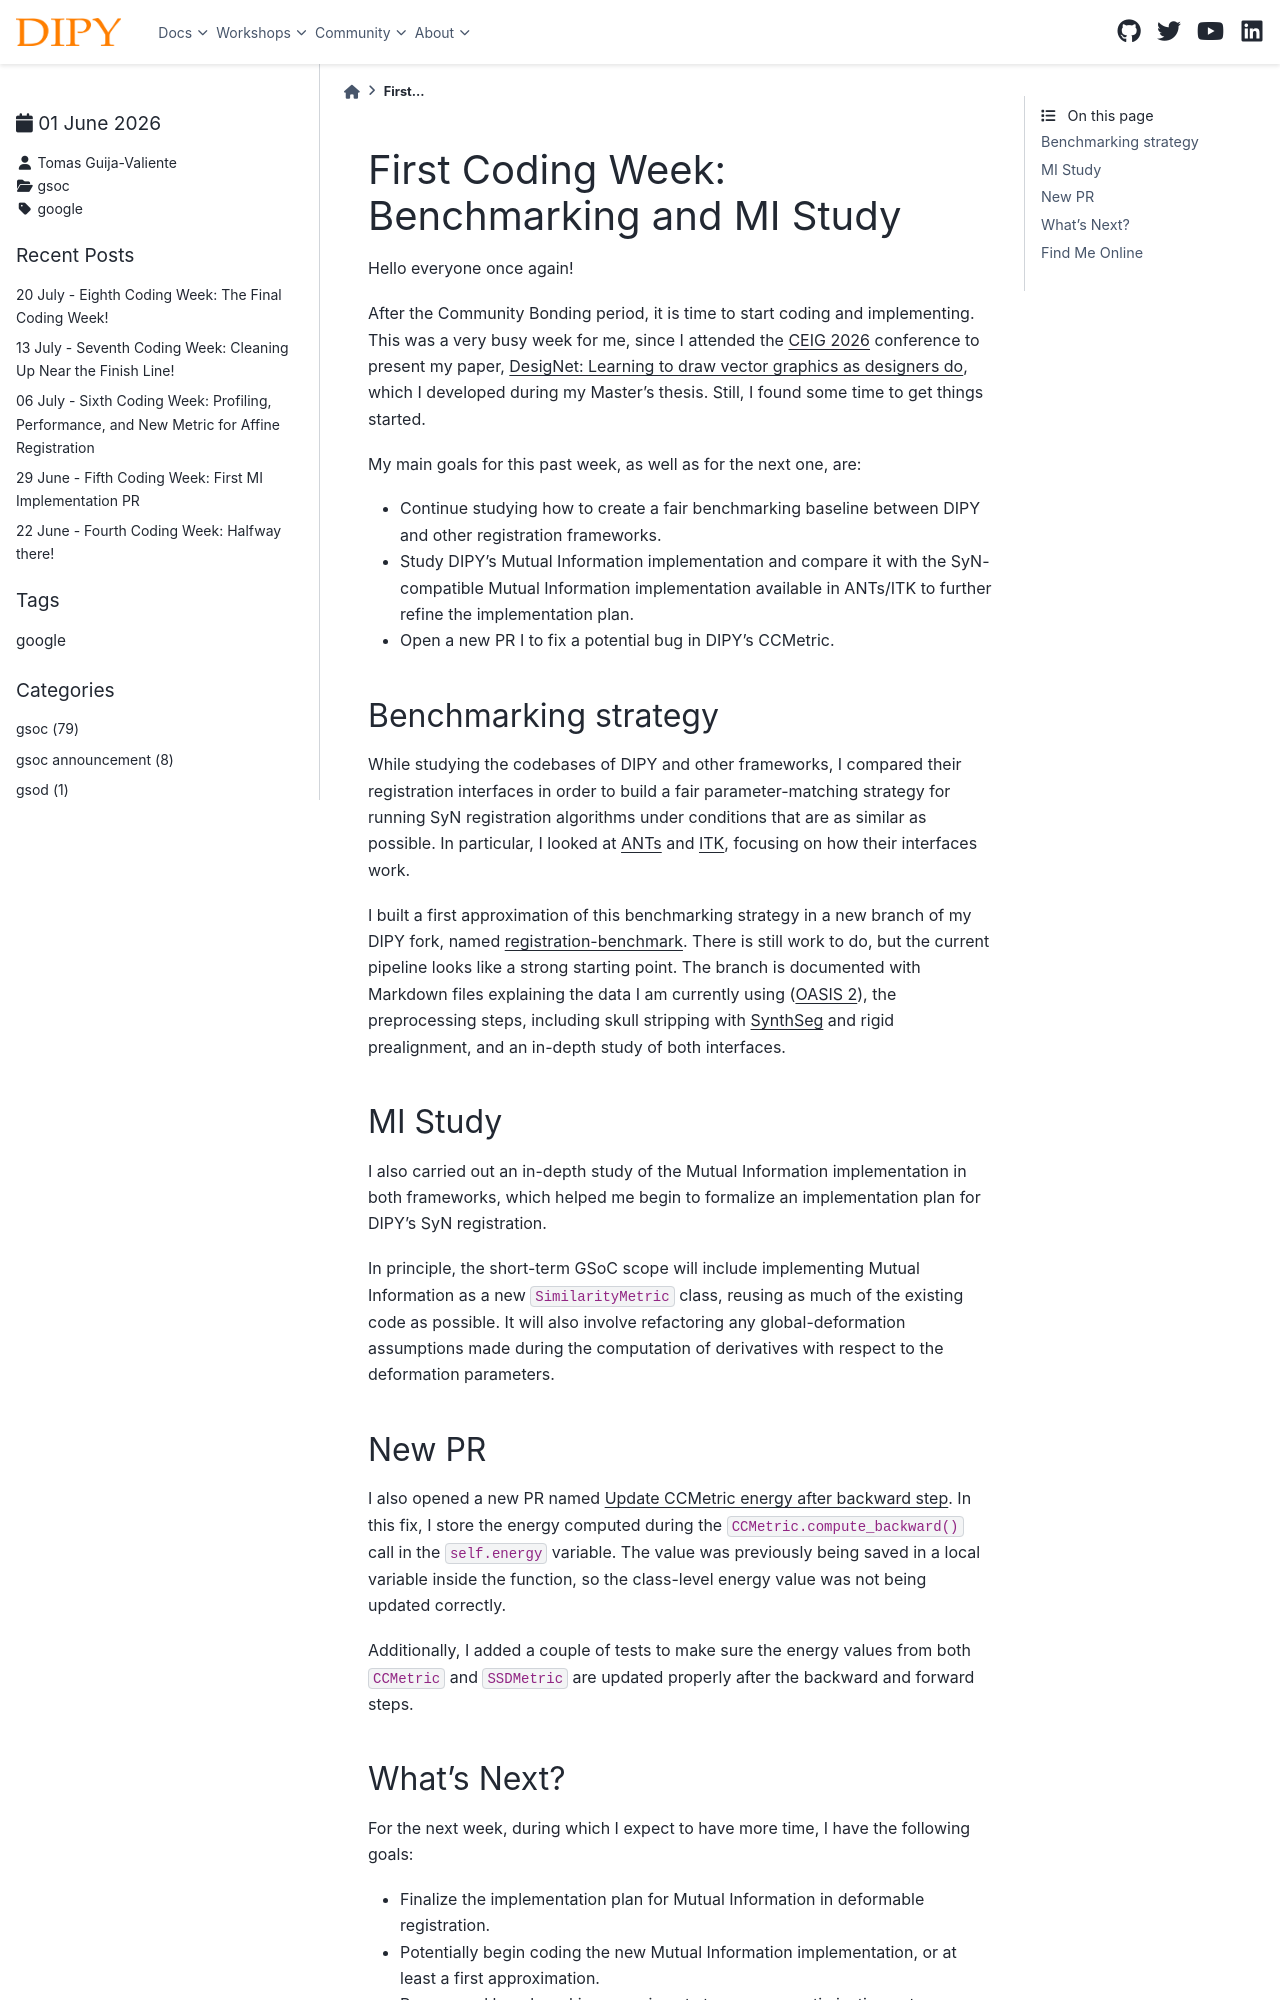

repository: dipy/dipy.org · page: posts/2026/2026_06_01_Tomas.html · generator: sphinx

First Coding Week: Benchmarking and MI Study
============================================

.. post:: June 01 2026
    :author: Tomas Guija-Valiente
    :tags: google
    :category: gsoc

Hello everyone once again!

After the Community Bonding period, it is time to start coding and
implementing. This was a very busy week for me, since I attended the
`CEIG 2026 <https://eurographics.es/CEIG26/>`_ conference to present my
paper, `DesigNet: Learning to draw vector graphics as designers do <https://www.sciencedirect.com/science/article/abs/pii/S0097849326000981>`_,
which I developed during my Master's thesis. Still, I found some time to
get things started.

My main goals for this past week, as well as for the next one, are:

- Continue studying how to create a fair benchmarking baseline between
  DIPY and other registration frameworks.
- Study DIPY's Mutual Information implementation and compare it with the
  SyN-compatible Mutual Information implementation available in ANTs/ITK
  to further refine the implementation plan.
- Open a new PR I to fix a potential bug in DIPY's
  CCMetric.

Benchmarking strategy
---------------------

While studying the codebases of DIPY and other frameworks, I compared
their registration interfaces in order to build a fair parameter-matching
strategy for running SyN registration algorithms under conditions that
are as similar as possible. In particular, I looked at
`ANTs <https://github.com/ANTsX/ANTs>`_ and
`ITK <https://github.com/InsightSoftwareConsortium/ITK>`_, focusing on
how their interfaces work.

I built a first approximation of this benchmarking strategy in a new
branch of my DIPY fork, named
`registration-benchmark <https://github.com/TomasGuija/dipy/tree/registration-benchmark>`_.
There is still work to do, but the current pipeline looks like a strong
starting point. The branch is documented with Markdown files explaining
the data I am currently using
(`OASIS 2 <https://sites.wustl.edu/oasisbrains/home/oasis-2/>`_), the
preprocessing steps, including skull stripping with
`SynthSeg <https://github.com/BBillot/SynthSeg>`_ and rigid
prealignment, and an in-depth study of both interfaces.
